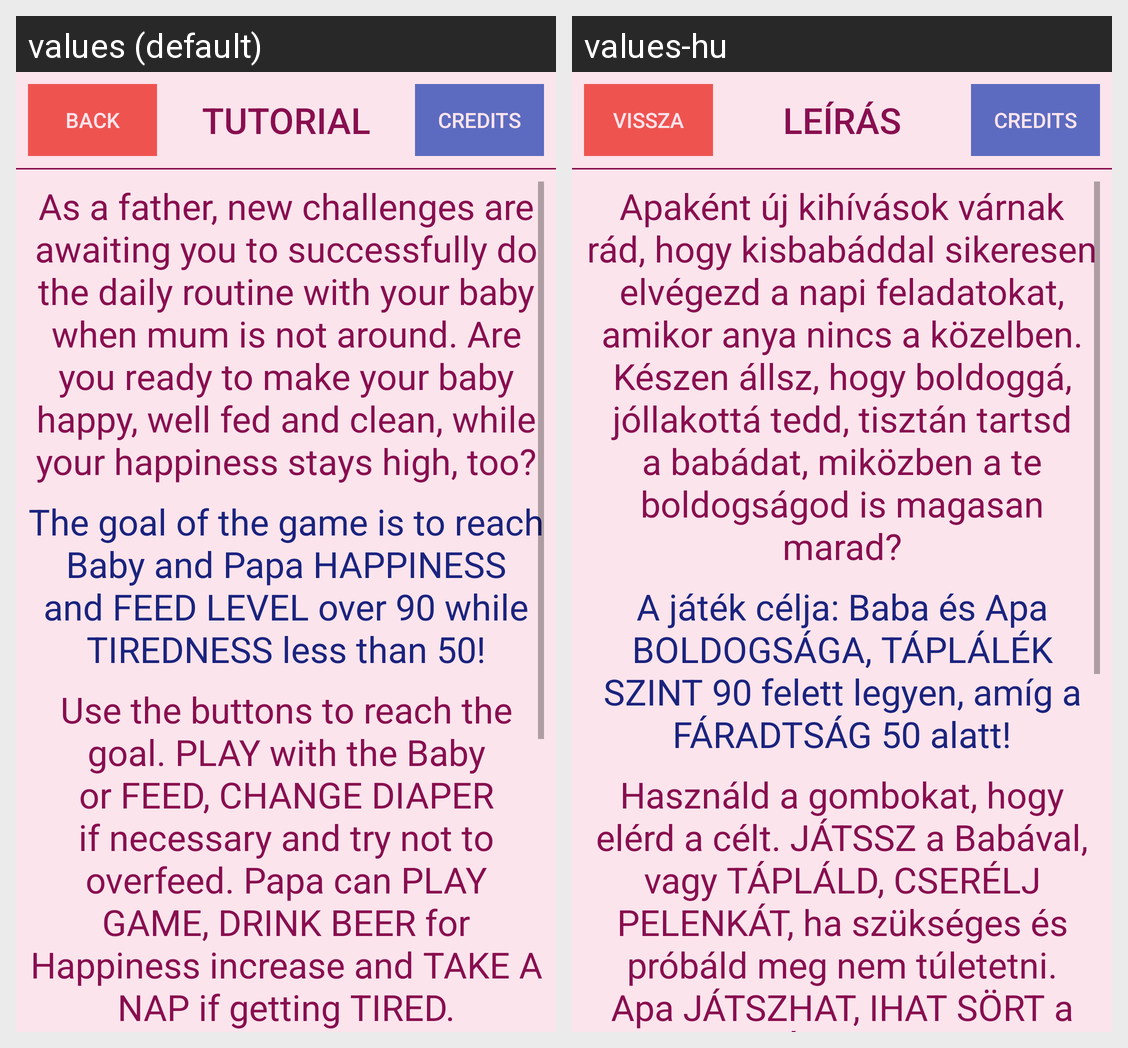

Strings drawn on this Android screen and how each of the app's shown locales translates them:
Android screen res/layout/activity_tutorial.xml rendered under 2 locales, left to right: values (default), values-hu. Device: Nexus 5 (rendered at 1080×1920; each locale shown at half size, 540×960, under a caption strip naming it); theme AppTheme.
Strings drawn on this screen, with the default value and each locale's value (text and hints the layout hard-codes, and strings that could not be matched under every locale, appear in the picture but are not listed):

bu_back
  values: Back
  values-hu: Vissza

tutorial_title
  values: Tutorial
  values-hu: Leírás

bu_credits
  values: Credits
  values-hu: Credits  [not translated; the default value is used]

tutorial_a
  values: As a father, new challenges are awaiting you to successfully do the daily routine with your baby when mum is not around. Are you ready to make your baby happy, well fed and clean, while your happiness stays high, too?
  values-hu: Apaként új kihívások várnak rád, hogy kisbabáddal sikeresen elvégezd a napi feladatokat, amikor anya nincs a közelben. Készen állsz, hogy boldoggá, jóllakottá tedd, tisztán tartsd a babádat, miközben a te boldogságod is magasan marad?

tutorial_b
  values: The goal of the game is to reach Baby and Papa HAPPINESS and FEED LEVEL over 90 while TIREDNESS less than 50!
  values-hu: A játék célja: Baba és Apa BOLDOGSÁGA, TÁPLÁLÉK SZINT 90 felett legyen, amíg a FÁRADTSÁG 50 alatt!

tutorial_c
  values: Use the buttons to reach the goal. PLAY with the Baby or FEED, CHANGE DIAPER if necessary and try not to overfeed. Papa can PLAY GAME, DRINK BEER for Happiness increase and TAKE A NAP if getting TIRED.
  values-hu: Használd a gombokat, hogy elérd a célt. JÁTSSZ a Babával, vagy TÁPLÁLD, CSERÉLJ PELENKÁT, ha szükséges és próbáld meg nem túletetni. Apa JÁTSZHAT, IHAT SÖRT a BOLDOGSÁG növeléséért és PIHENHET, ha FÁRADT.
